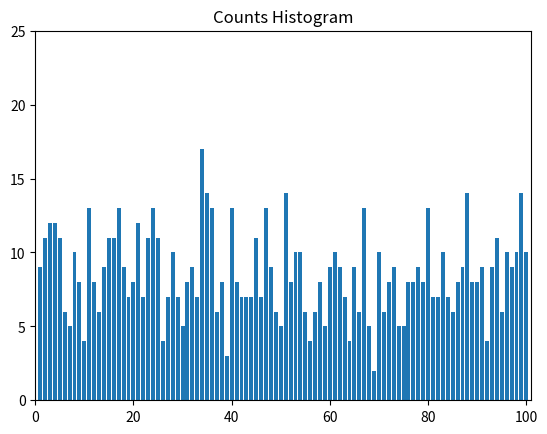

This chart was generated by the following Python code:
"""  
Draw histogram of count of friends
"""

from collections import Counter
from matplotlib import pyplot as plt
import random

def draw_histogram():
    # Generate data
    num_friends = [random.randint(1, 120) for _ in range(1025)]
    counts = Counter(num_friends)
    xs = range(101)
    ys = [counts[x] for x in xs]

    plt.bar(xs, ys)
    plt.axis([0, 101, 0, 25])
    plt.title("Counts Histogram")
    plt.show()

def main():
    draw_histogram()

if __name__ == "__main__":
    main()